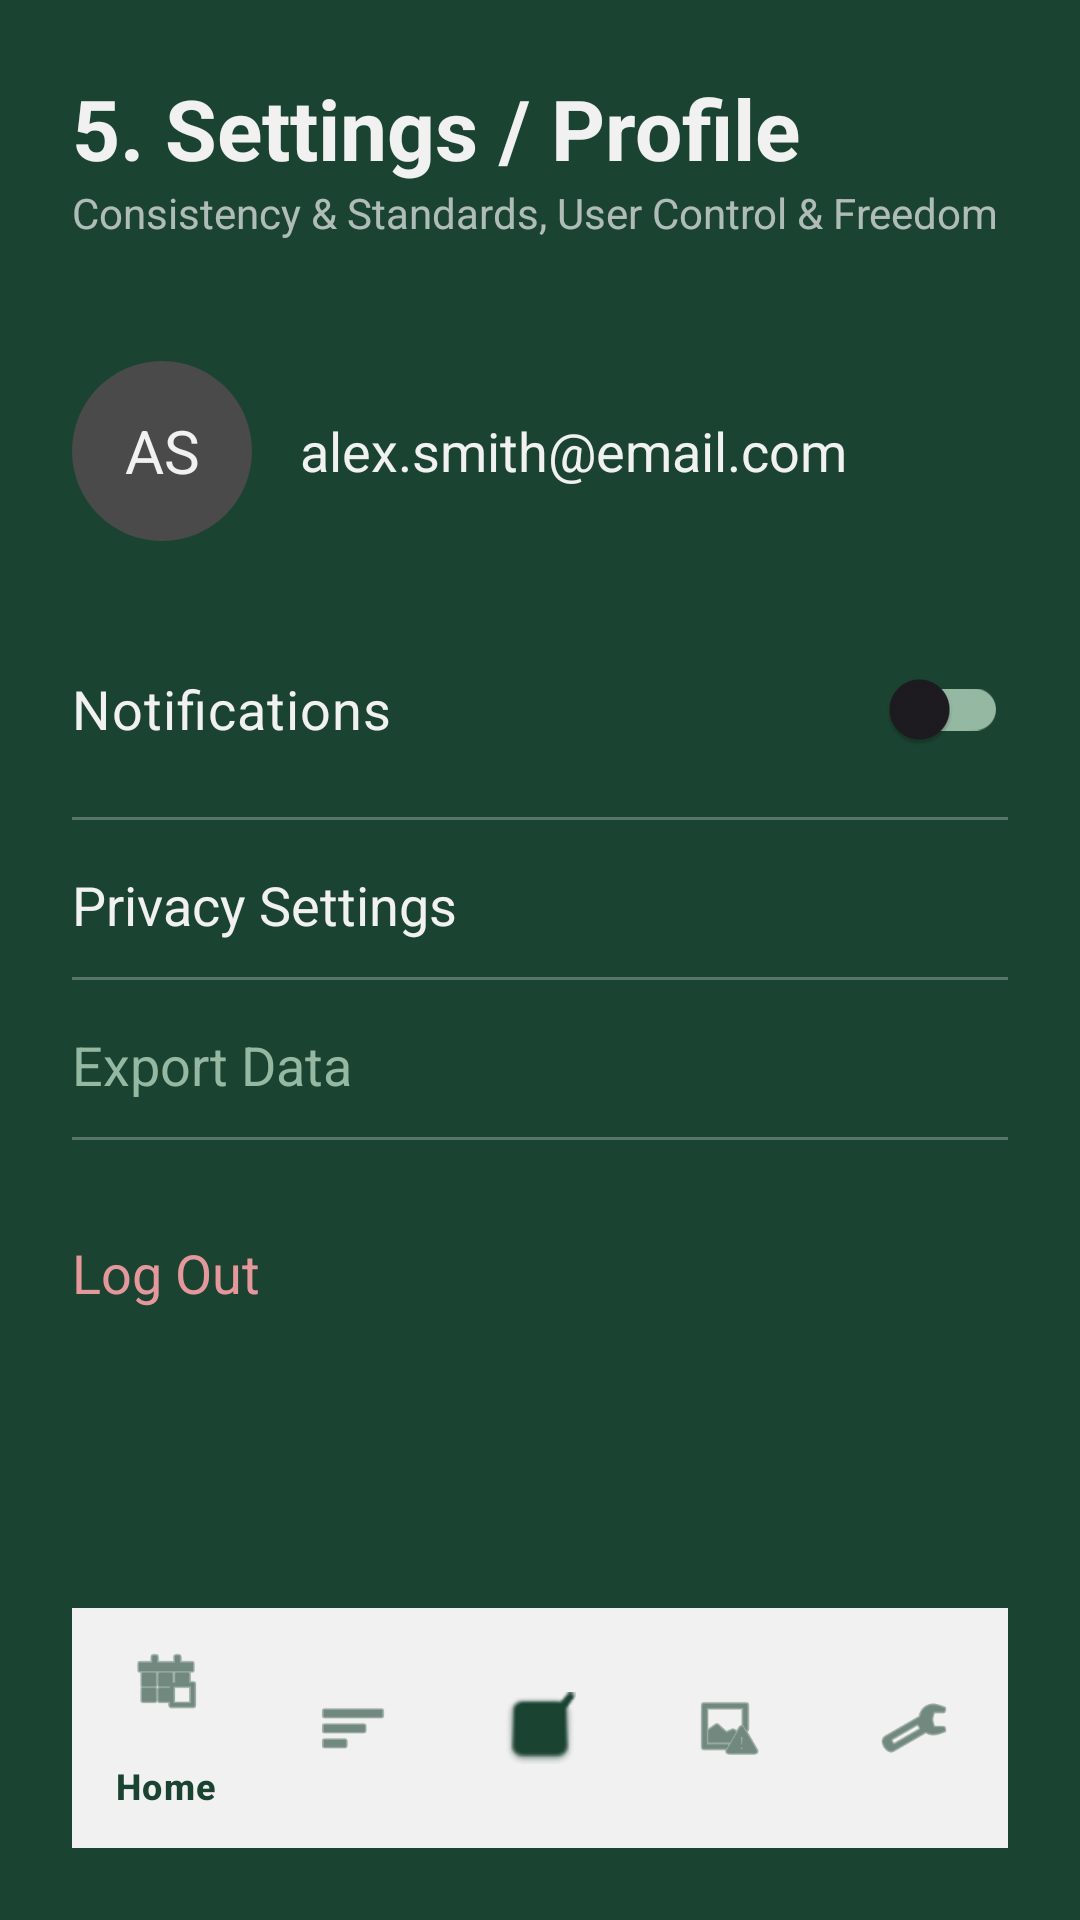

Android layout source for this screen:
<!-- AndroidManifest.xml: application theme Theme.VedaApplication -->
<!-- res/layout/activity_settings.xml -->
<?xml version="1.0" encoding="utf-8"?>
<androidx.constraintlayout.widget.ConstraintLayout xmlns:android="http://schemas.android.com/apk/res/android"
    xmlns:app="http://schemas.android.com/apk/res-auto"
    android:layout_width="match_parent"
    android:layout_height="match_parent"
    android:background="@color/sombre_green"
    android:padding="24dp">

    
    <TextView
        android:id="@+id/tvSettingsTitle"
        android:layout_width="wrap_content"
        android:layout_height="wrap_content"
        android:text="5. Settings / Profile"
        android:textColor="@color/off_white"
        android:textSize="28sp"
        android:textStyle="bold"
        app:layout_constraintStart_toStartOf="parent"
        app:layout_constraintTop_toTopOf="parent" />

    <TextView
        android:id="@+id/tvSettingsSubtitle"
        android:layout_width="wrap_content"
        android:layout_height="wrap_content"
        android:text="Consistency &amp; Standards, User Control &amp; Freedom"
        android:textColor="@color/off_white"
        android:alpha="0.7"
        app:layout_constraintStart_toStartOf="parent"
        app:layout_constraintTop_toBottomOf="@id/tvSettingsTitle" />

    
    <LinearLayout
        android:id="@+id/profileSection"
        android:layout_width="match_parent"
        android:layout_height="wrap_content"
        android:layout_marginTop="40dp"
        android:gravity="center_vertical"
        android:orientation="horizontal"
        app:layout_constraintTop_toBottomOf="@id/tvSettingsSubtitle">

        <TextView
            android:id="@+id/tvProfileCircle"
            android:layout_width="60dp"
            android:layout_height="60dp"
            android:background="@drawable/circle_shape_gray"
            android:gravity="center"
            android:text="AS"
            android:textColor="@color/off_white"
            android:textSize="20sp" />

        <TextView
            android:id="@+id/tvUserEmail"
            android:layout_width="wrap_content"
            android:layout_height="wrap_content"
            android:layout_marginStart="16dp"
            android:text="alex.smith@email.com"
            android:textColor="@color/off_white"
            android:textSize="18sp" />
    </LinearLayout>

    
    <androidx.appcompat.widget.SwitchCompat
        android:id="@+id/switchNotifications"
        android:layout_width="match_parent"
        android:layout_height="wrap_content"
        android:layout_marginTop="32dp"
        android:text="Notifications"
        android:textColor="@color/off_white"
        android:textSize="18sp"
        android:thumbTint="@color/off_white"
        app:trackTint="@color/sage_accent"
        app:layout_constraintTop_toBottomOf="@id/profileSection" />

    <View
        android:id="@+id/divider1"
        android:layout_width="match_parent"
        android:layout_height="1dp"
        android:layout_marginTop="12dp"
        android:background="#44FFFFFF"
        app:layout_constraintTop_toBottomOf="@id/switchNotifications" />

    
    <LinearLayout
        android:id="@+id/layoutPrivacy"
        android:layout_width="match_parent"
        android:layout_height="wrap_content"
        android:layout_marginTop="16dp"
        android:orientation="horizontal"
        app:layout_constraintTop_toBottomOf="@id/divider1">

        <TextView
            android:layout_width="0dp"
            android:layout_weight="1"
            android:layout_height="wrap_content"
            android:text="Privacy Settings"
            android:textColor="@color/off_white"
            android:textSize="18sp" />

        <ImageView
            android:layout_width="24dp"
            android:layout_height="24dp"
            android:src="@drawable/ic_chevron_right"
            app:tint="@color/off_white" />
    </LinearLayout>

    <View
        android:id="@+id/divider2"
        android:layout_width="match_parent"
        android:layout_height="1dp"
        android:layout_marginTop="12dp"
        android:background="#44FFFFFF"
        app:layout_constraintTop_toBottomOf="@id/layoutPrivacy" />

    
    <TextView
        android:id="@+id/tvExportData"
        android:layout_width="match_parent"
        android:layout_height="wrap_content"
        android:layout_marginTop="16dp"
        android:text="Export Data"
        android:textColor="@color/sage_accent"
        android:textSize="18sp"
        app:layout_constraintTop_toBottomOf="@id/divider2" />

    <View
        android:id="@+id/divider3"
        android:layout_width="match_parent"
        android:layout_height="1dp"
        android:layout_marginTop="12dp"
        android:background="#44FFFFFF"
        app:layout_constraintTop_toBottomOf="@id/tvExportData" />

    
    <TextView
        android:id="@+id/tvLogout"
        android:layout_width="match_parent"
        android:layout_height="wrap_content"
        android:layout_marginTop="32dp"
        android:text="Log Out"
        android:textColor="#E5989B"
        android:textSize="18sp"
        app:layout_constraintTop_toBottomOf="@id/divider3" />

    
    <com.google.android.material.bottomnavigation.BottomNavigationView
        android:id="@+id/bottomNavigation"
        android:layout_width="match_parent"
        android:layout_height="wrap_content"
        android:background="@color/off_white"
        android:elevation="8dp"
        app:itemIconTint="@color/sombre_green"
        app:itemTextColor="@color/sombre_green"
        app:menu="@menu/bottom_nav_menu"
        app:layout_constraintBottom_toBottomOf="parent"
        app:layout_constraintStart_toStartOf="parent"
        app:layout_constraintEnd_toEndOf="parent" />

</androidx.constraintlayout.widget.ConstraintLayout>
<!-- resources referenced by this layout -->
<resources>
  <color name="off_white">#F1F1F1</color>
  <color name="sage_accent">#95B8A2</color>
  <color name="sombre_green">#1B4332</color>
  <!-- drawable circle_shape_gray (drawable) -->
  <?xml version="1.0" encoding="utf-8"?>
  <shape xmlns:android="http://schemas.android.com/apk/res/android"
      android:shape="oval">
      <solid android:color="#4A4A4A" /> 
      <size android:width="60dp" android:height="60dp" />
  </shape>
  <style name="Theme.VedaApplication" parent="Theme.Material3.DayNight.NoActionBar">
          
          <item name="android:windowBackground">@color/sombre_green</item>
          <item name="colorPrimary">@color/sage_accent</item>
          <item name="colorOnPrimary">@color/sombre_green</item>
          <item name="android:textColorPrimary">@color/off_white</item>
      </style>
</resources>
